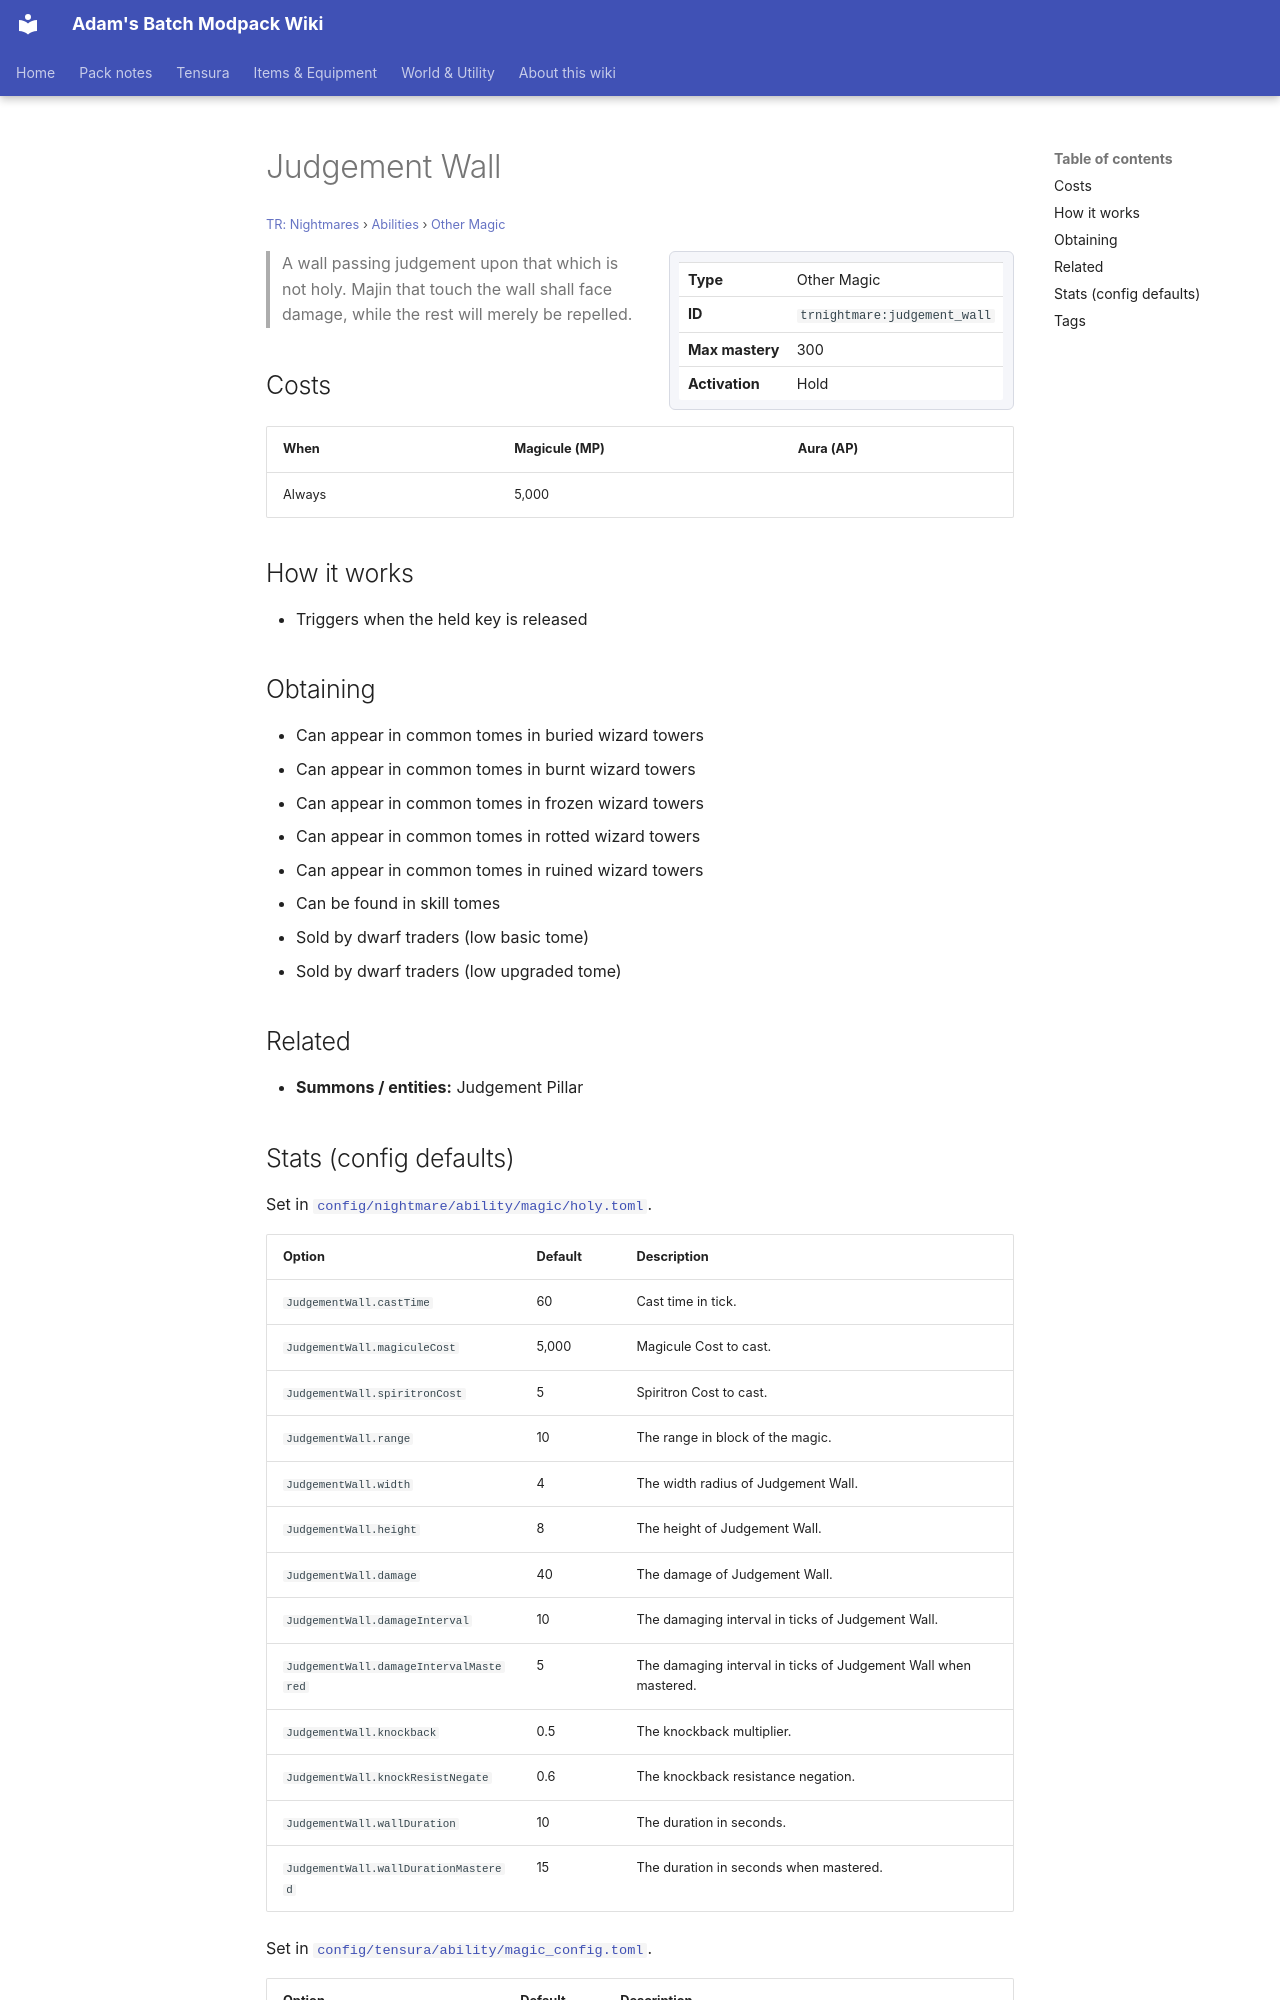

repository: Proteus-Nell/Adams-Batch-MC-Modpack-Wiki · page: tr-nightmares/abilities/other-magic/judgement-wall/index.html · generator: mkdocs

# Judgement Wall

<small>[TR: Nightmares](../../index.md) &rsaquo; [Abilities](../index.md) &rsaquo; [Other Magic](index.md)</small>

<div class="infobox" markdown>

| | |
|---|---|
| **Type** | Other Magic |
| **ID** | `trnightmare:judgement_wall` |
| **Max mastery** | 300 |
| **Activation** | Hold |

</div>

> A wall passing judgement upon that which is not holy. Majin that touch the wall shall face damage, while the rest will merely be repelled.

## Costs

| When | Magicule (MP) | Aura (AP) |
|---|---|---|
| Always | 5,000 |  |

## How it works

- Triggers when the held key is released

## Obtaining

- Can appear in common tomes in buried wizard towers
- Can appear in common tomes in burnt wizard towers
- Can appear in common tomes in frozen wizard towers
- Can appear in common tomes in rotted wizard towers
- Can appear in common tomes in ruined wizard towers
- Can be found in skill tomes
- Sold by dwarf traders (low basic tome)
- Sold by dwarf traders (low upgraded tome)

## Related

- **Summons / entities:** Judgement Pillar
